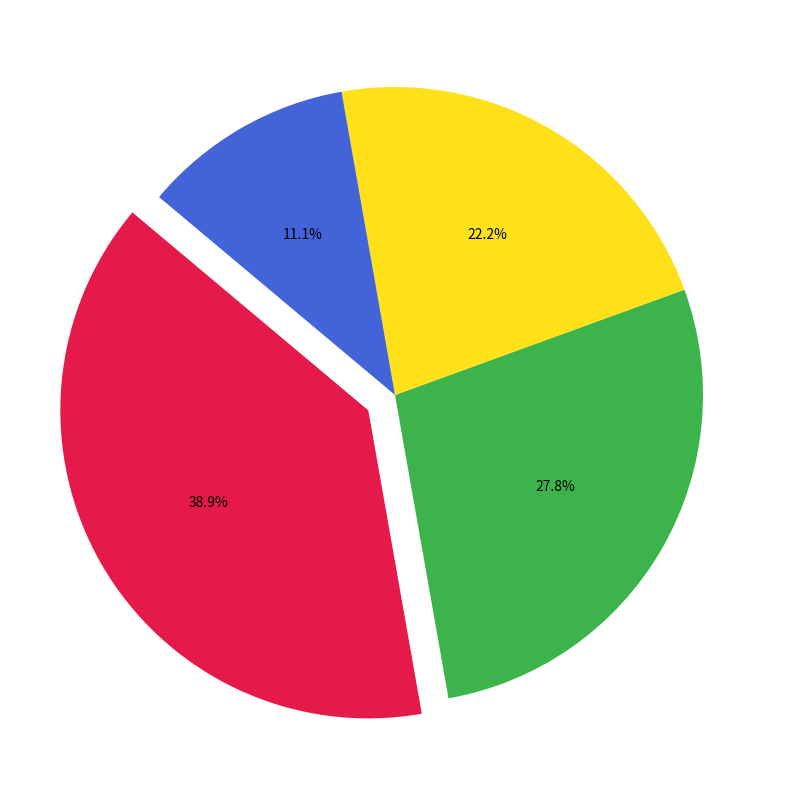

Here is the Python script that generated this plot:
import matplotlib.pyplot as plt

# Define the data
shares = [35, 25, 20, 10]

# Define new colors for each sector
new_colors = ['#e6194B', '#3cb44b', '#ffe119', '#4363d8']

# Define explode to highlight the 'Solar Power' sector
explode = (0.1, 0, 0, 0)

# Create the pie chart
fig, ax = plt.subplots(figsize=(8, 8))
wedges, _, _ = ax.pie(
    shares, 
    autopct='%1.1f%%', 
    startangle=140, 
    colors=new_colors, 
    explode=explode
)

plt.tight_layout()
plt.show()
